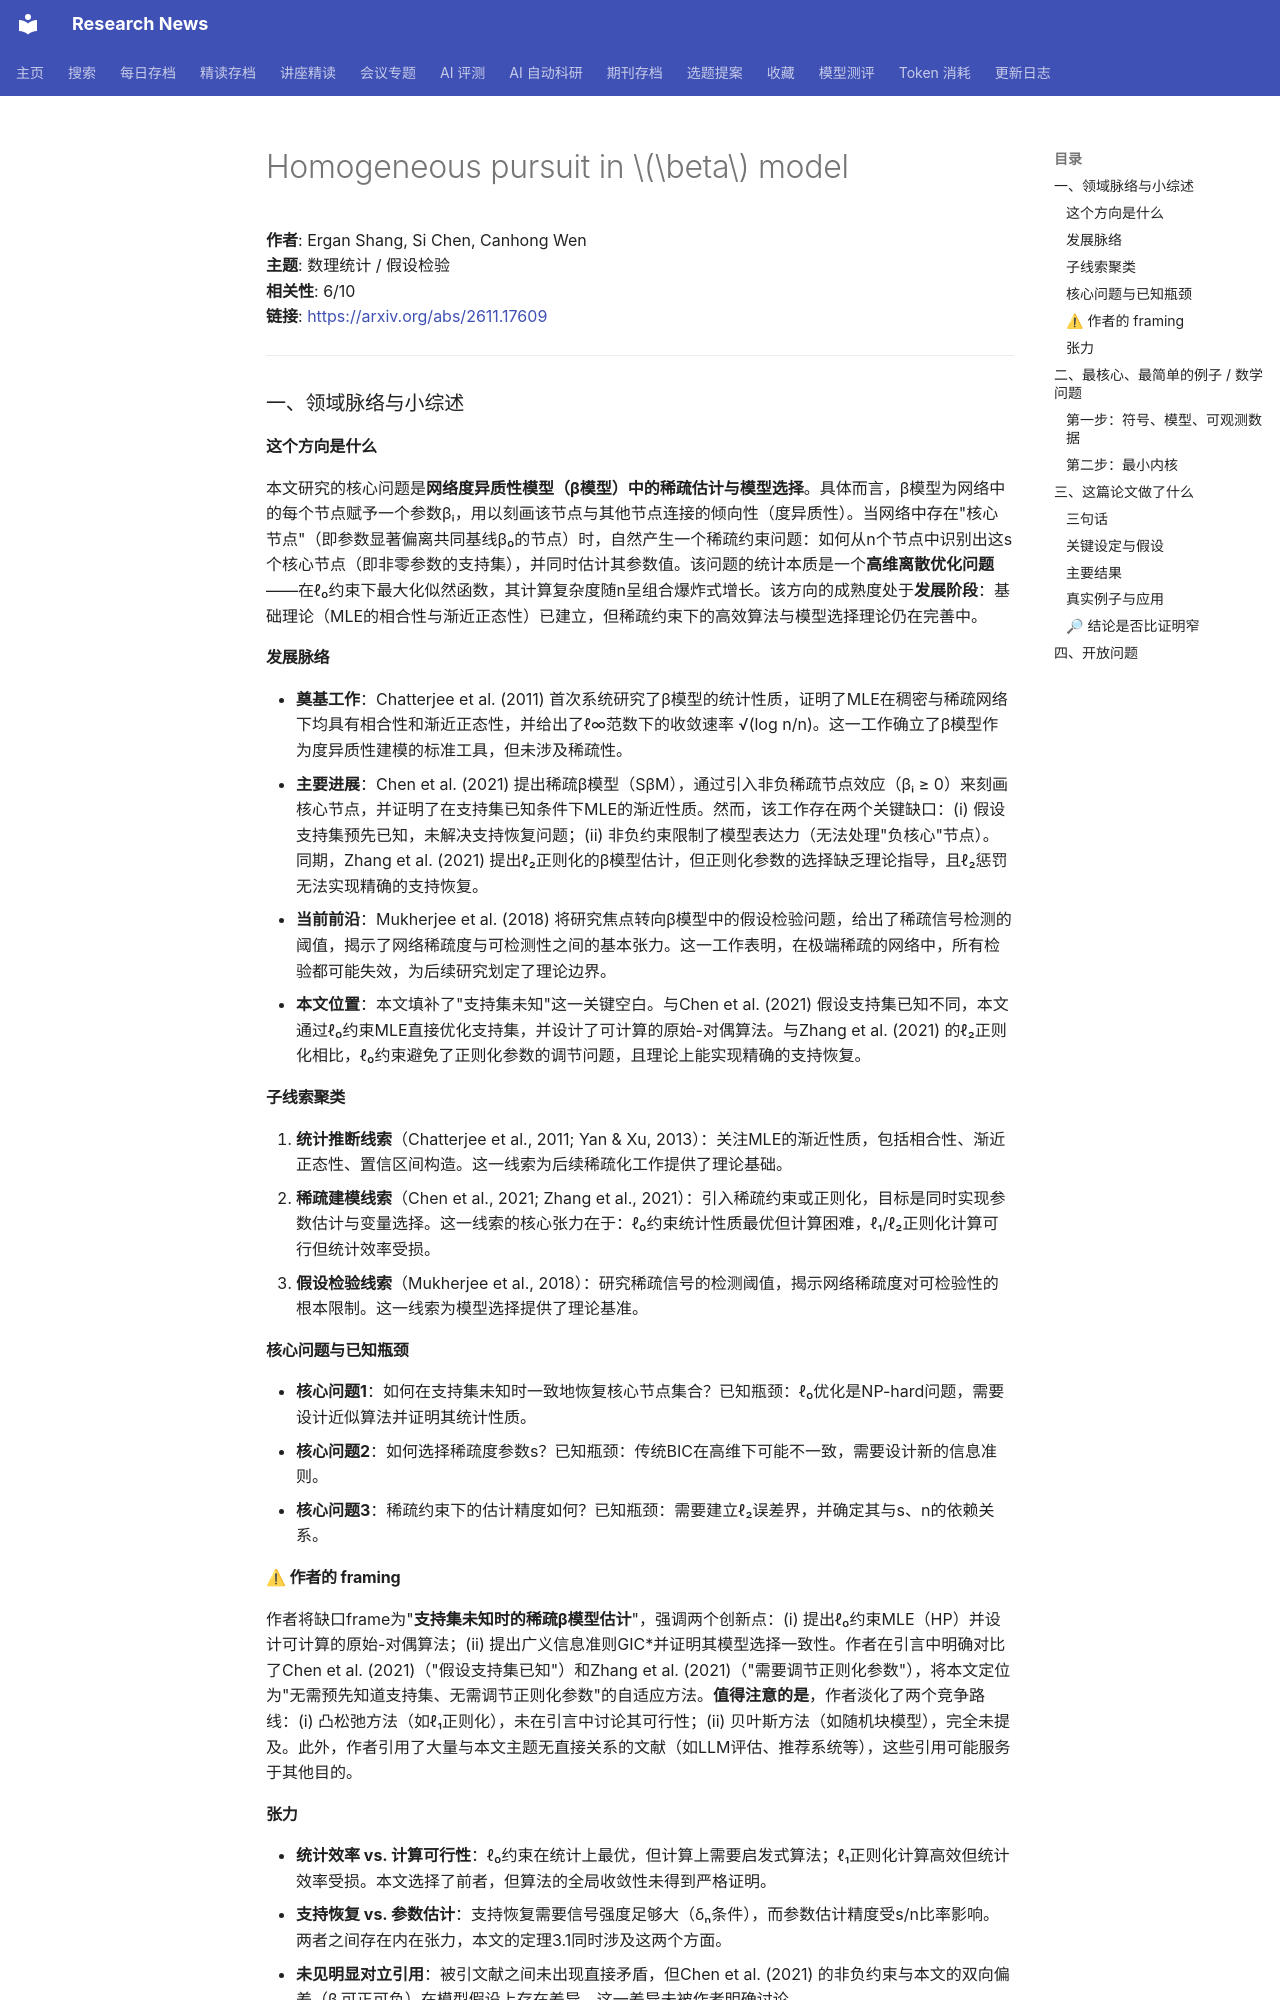

repository: cxy0714/research-news · page: deep_reads/2026-11-17-2611.17609/index.html · generator: mkdocs

# Homogeneous pursuit in $\beta$ model

**作者**: Ergan Shang, Si Chen, Canhong Wen  
**主题**: 数理统计 / 假设检验  
**相关性**: 6/10  
**链接**: <https://arxiv.org/abs/2611.17609>

---

### 一、领域脉络与小综述

#### 这个方向是什么

本文研究的核心问题是**网络度异质性模型（β模型）中的稀疏估计与模型选择**。具体而言，β模型为网络中的每个节点赋予一个参数βᵢ，用以刻画该节点与其他节点连接的倾向性（度异质性）。当网络中存在"核心节点"（即参数显著偏离共同基线β₀的节点）时，自然产生一个稀疏约束问题：如何从n个节点中识别出这s个核心节点（即非零参数的支持集），并同时估计其参数值。该问题的统计本质是一个**高维离散优化问题**——在ℓ₀约束下最大化似然函数，其计算复杂度随n呈组合爆炸式增长。该方向的成熟度处于**发展阶段**：基础理论（MLE的相合性与渐近正态性）已建立，但稀疏约束下的高效算法与模型选择理论仍在完善中。

#### 发展脉络

- **奠基工作**：Chatterjee et al. (2011) 首次系统研究了β模型的统计性质，证明了MLE在稠密与稀疏网络下均具有相合性和渐近正态性，并给出了ℓ∞范数下的收敛速率 √(log n/n)。这一工作确立了β模型作为度异质性建模的标准工具，但未涉及稀疏性。
- **主要进展**：Chen et al. (2021) 提出稀疏β模型（SβM），通过引入非负稀疏节点效应（βᵢ ≥ 0）来刻画核心节点，并证明了在支持集已知条件下MLE的渐近性质。然而，该工作存在两个关键缺口：(i) 假设支持集预先已知，未解决支持恢复问题；(ii) 非负约束限制了模型表达力（无法处理"负核心"节点）。同期，Zhang et al. (2021) 提出ℓ₂正则化的β模型估计，但正则化参数的选择缺乏理论指导，且ℓ₂惩罚无法实现精确的支持恢复。
- **当前前沿**：Mukherjee et al. (2018) 将研究焦点转向β模型中的假设检验问题，给出了稀疏信号检测的阈值，揭示了网络稀疏度与可检测性之间的基本张力。这一工作表明，在极端稀疏的网络中，所有检验都可能失效，为后续研究划定了理论边界。
- **本文位置**：本文填补了"支持集未知"这一关键空白。与Chen et al. (2021) 假设支持集已知不同，本文通过ℓ₀约束MLE直接优化支持集，并设计了可计算的原始-对偶算法。与Zhang et al. (2021) 的ℓ₂正则化相比，ℓ₀约束避免了正则化参数的调节问题，且理论上能实现精确的支持恢复。

#### 子线索聚类

1. **统计推断线索**（Chatterjee et al., 2011; Yan & Xu, 2013）：关注MLE的渐近性质，包括相合性、渐近正态性、置信区间构造。这一线索为后续稀疏化工作提供了理论基础。
2. **稀疏建模线索**（Chen et al., 2021; Zhang et al., 2021）：引入稀疏约束或正则化，目标是同时实现参数估计与变量选择。这一线索的核心张力在于：ℓ₀约束统计性质最优但计算困难，ℓ₁/ℓ₂正则化计算可行但统计效率受损。
3. **假设检验线索**（Mukherjee et al., 2018）：研究稀疏信号的检测阈值，揭示网络稀疏度对可检验性的根本限制。这一线索为模型选择提供了理论基准。

#### 核心问题与已知瓶颈

- **核心问题1**：如何在支持集未知时一致地恢复核心节点集合？已知瓶颈：ℓ₀优化是NP-hard问题，需要设计近似算法并证明其统计性质。
- **核心问题2**：如何选择稀疏度参数s？已知瓶颈：传统BIC在高维下可能不一致，需要设计新的信息准则。
- **核心问题3**：稀疏约束下的估计精度如何？已知瓶颈：需要建立ℓ₂误差界，并确定其与s、n的依赖关系。

#### ⚠ 作者的 framing

作者将缺口frame为"**支持集未知时的稀疏β模型估计**"，强调两个创新点：(i) 提出ℓ₀约束MLE（HP）并设计可计算的原始-对偶算法；(ii) 提出广义信息准则GIC*并证明其模型选择一致性。作者在引言中明确对比了Chen et al. (2021)（"假设支持集已知"）和Zhang et al. (2021)（"需要调节正则化参数"），将本文定位为"无需预先知道支持集、无需调节正则化参数"的自适应方法。**值得注意的是**，作者淡化了两个竞争路线：(i) 凸松弛方法（如ℓ₁正则化），未在引言中讨论其可行性；(ii) 贝叶斯方法（如随机块模型），完全未提及。此外，作者引用了大量与本文主题无直接关系的文献（如LLM评估、推荐系统等），这些引用可能服务于其他目的。

#### 张力

- **统计效率 vs. 计算可行性**：ℓ₀约束在统计上最优，但计算上需要启发式算法；ℓ₁正则化计算高效但统计效率受损。本文选择了前者，但算法的全局收敛性未得到严格证明。
- **支持恢复 vs. 参数估计**：支持恢复需要信号强度足够大（δₙ条件），而参数估计精度受s/n比率影响。两者之间存在内在张力，本文的定理3.1同时涉及这两个方面。
- **未见明显对立引用**：被引文献之间未出现直接矛盾，但Chen et al. (2021) 的非负约束与本文的双向偏差（βᵢ可正可负）在模型假设上存在差异，这一差异未被作者明确讨论。

---

### 二、最核心、最简单的例子 / 数学问题
